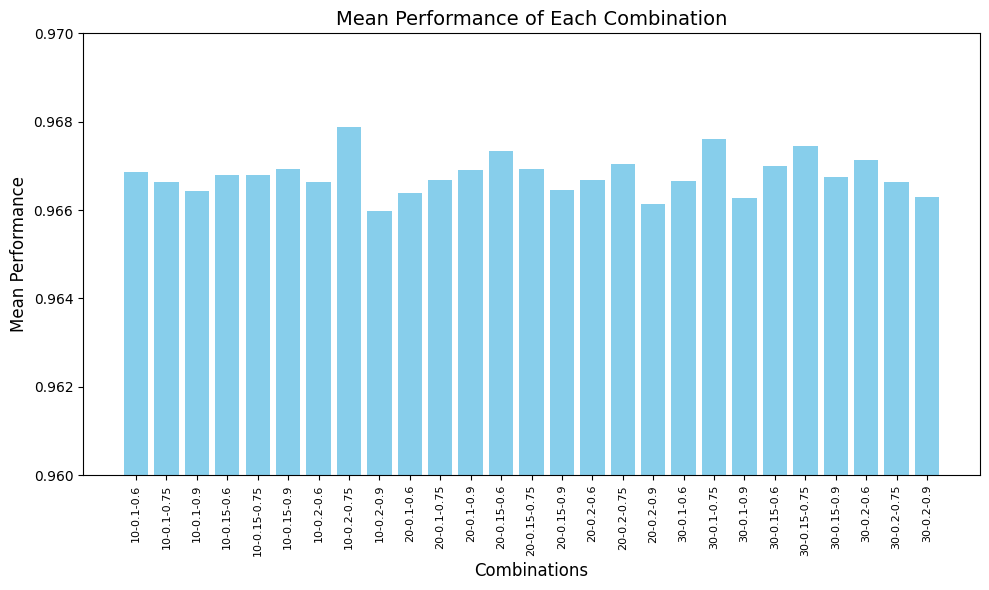

The data file committed next to this chart (first rows):
Best Chromosome, Best Fitness, Mean Fitness, Std Fitness, Worst Chromosome, Worst Fitness
[0 0 1 0 0 0 0 0 1 0 1 1 1 0 0 0 1 1 1 0…, 0.9714, 0.9669, 0.001422, [0 1 0 1 0 1 1 1 0 0 0 0 0 1 0 0 0 0 0 0…, 0.9648
[1 0 1 0 0 0 0 0 0 0 0 0 0 1 0 0 0 0 1 0…, 0.9714, 0.9666, 0.00237, [1 0 1 0 0 0 0 0 0 0 1 0 0 0 0 1 0 0 1 0…, 0.9626
[0 1 0 0 0 0 0 1 0 1 1 1 0 0 0 1 0 1 1 1…, 0.9707, 0.9664, 0.001934, [0 1 1 0 0 1 0 1 1 0 0 1 0 0 0 0 0 1 0 0…, 0.9626
[0 1 1 1 1 1 0 0 1 0 1 0 1 0 0 1 0 1 0 0…, 0.9707, 0.9668, 0.001797, [0 0 0 1 1 0 0 0 1 1 0 0 1 0 1 1 1 0 1 0…, 0.9641
[1 1 0 1 1 0 0 0 1 0 1 1 0 0 0 0 0 0 1 1…, 0.9721, 0.9668, 0.002519, [0 0 0 0 0 0 1 1 1 0 0 1 0 1 1 1 1 0 0 1…, 0.9633
[1 1 0 1 1 1 0 1 1 0 1 1 0 1 1 0 0 1 1 0…, 0.9729, 0.9669, 0.00257, [1 1 1 1 0 0 0 1 1 0 1 0 0 1 1 1 1 1 0 1…, 0.9626
[0 1 0 1 0 0 0 0 1 1 1 1 1 1 1 0 0 1 1 0…, 0.9714, 0.9666, 0.00208, [1 0 0 1 1 0 0 0 0 0 1 1 0 1 0 1 0 1 0 1…, 0.9641
[0 1 0 0 0 1 1 0 1 1 1 1 0 1 1 0 1 0 1 1…, 0.9714, 0.9679, 0.001566, [1 0 1 0 1 0 0 1 1 0 1 0 1 0 0 0 0 0 1 0…, 0.9648
[1 1 0 0 0 1 0 0 1 0 0 0 1 0 1 1 0 1 0 0…, 0.9699, 0.966, 0.002918, [0 1 0 0 1 1 0 0 0 0 0 0 1 0 1 1 0 1 0 0…, 0.9611
[0 1 1 0 0 1 0 0 0 0 0 1 0 1 0 0 0 1 1 1…, 0.9714, 0.9664, 0.001902, [0 0 1 1 1 0 1 0 0 0 1 1 0 0 0 1 0 1 1 1…, 0.9626
[1 0 0 1 0 1 0 0 1 0 1 0 1 0 0 0 1 0 0 1…, 0.9714, 0.9667, 0.002054, [0 1 0 1 0 1 1 0 0 0 1 1 1 0 1 0 1 1 1 0…, 0.9633
[0 0 0 0 0 1 0 1 1 0 1 1 1 1 0 0 1 0 0 1…, 0.9721, 0.9669, 0.00177, [1 0 0 1 1 0 1 0 0 0 0 0 1 0 1 1 0 0 0 0…, 0.9648
[0 0 0 0 0 1 0 1 1 1 0 0 0 1 1 1 0 1 1 1…, 0.9721, 0.9673, 0.002193, [1 1 1 1 1 0 0 1 1 1 1 0 1 0 0 1 0 0 0 0…, 0.9633
[0 0 1 1 1 1 0 1 0 0 0 1 0 0 0 1 0 1 0 1…, 0.9736, 0.9669, 0.002419, [0 0 1 0 1 1 1 0 1 0 0 0 1 1 0 1 0 1 0 0…, 0.9626
[0 0 1 1 0 1 1 0 0 1 0 1 0 1 1 1 0 0 0 0…, 0.9721, 0.9665, 0.001764, [1 0 1 0 1 0 0 0 1 1 1 0 1 1 1 1 0 0 0 0…, 0.9641
[1 0 0 1 0 0 0 1 0 1 0 0 0 1 0 1 1 1 1 0…, 0.9721, 0.9667, 0.001147, [1 1 0 0 0 1 1 1 1 0 1 0 0 0 1 1 1 1 1 1…, 0.9641
[1 1 0 0 0 1 0 0 1 0 1 1 1 1 1 1 1 1 0 1…, 0.9721, 0.967, 0.002277, [1 0 1 1 0 0 1 0 0 1 1 0 1 0 1 1 1 0 0 1…, 0.9633
[1 1 0 1 1 0 0 1 0 1 1 0 1 1 0 1 1 0 0 0…, 0.9729, 0.9661, 0.002145, [0 0 0 0 1 0 1 0 0 0 1 0 0 0 1 1 1 0 1 1…, 0.9611
[1 1 1 0 0 1 0 0 0 1 0 1 1 1 0 1 1 1 0 1…, 0.9714, 0.9667, 0.001763, [1 1 1 1 0 0 0 1 1 1 1 0 1 1 1 1 1 1 1 1…, 0.9633
[1 1 0 1 1 1 0 0 1 1 1 0 1 1 1 1 0 1 0 1…, 0.9721, 0.9676, 0.002142, [1 1 0 0 1 1 0 1 1 1 0 1 1 0 0 1 0 0 1 0…, 0.9641
[1 0 1 0 1 1 0 0 0 0 0 1 0 1 0 0 0 0 0 1…, 0.9736, 0.9663, 0.001902, [1 1 1 0 1 1 0 0 0 1 1 1 1 0 1 1 0 0 0 1…, 0.9633
[1 0 1 0 0 1 1 1 1 1 1 1 1 0 0 1 1 1 0 1…, 0.9721, 0.967, 0.002158, [1 1 1 0 1 0 0 0 1 0 1 0 1 0 0 0 0 1 0 1…, 0.9626
[0 0 1 1 0 1 0 0 1 1 0 1 0 0 1 0 0 0 0 1…, 0.9736, 0.9674, 0.00207, [1 1 0 0 0 0 0 0 1 0 1 1 1 0 0 1 0 1 1 0…, 0.9626
[0 0 1 1 1 0 1 0 1 0 0 0 0 0 1 0 1 1 0 0…, 0.9736, 0.9667, 0.00222, [0 0 1 1 1 0 0 1 1 0 0 1 0 1 1 1 1 1 0 0…, 0.9619
[0 1 1 0 0 0 1 1 0 0 1 1 1 0 1 1 0 0 1 1…, 0.9721, 0.9671, 0.002296, [1 0 0 0 1 1 0 1 1 0 1 1 1 1 1 1 1 0 1 1…, 0.9619
[1 0 0 0 0 1 0 0 1 1 1 0 1 0 1 0 0 1 1 0…, 0.9729, 0.9666, 0.002293, [1 1 1 1 0 0 1 1 0 1 0 1 0 0 0 0 1 1 1 1…, 0.9626
[1 0 1 1 1 0 0 0 1 1 1 1 1 0 1 1 1 0 1 0…, 0.9736, 0.9663, 0.00176, [1 1 0 1 0 0 0 0 0 0 0 0 1 0 0 1 1 1 1 1…, 0.9633
